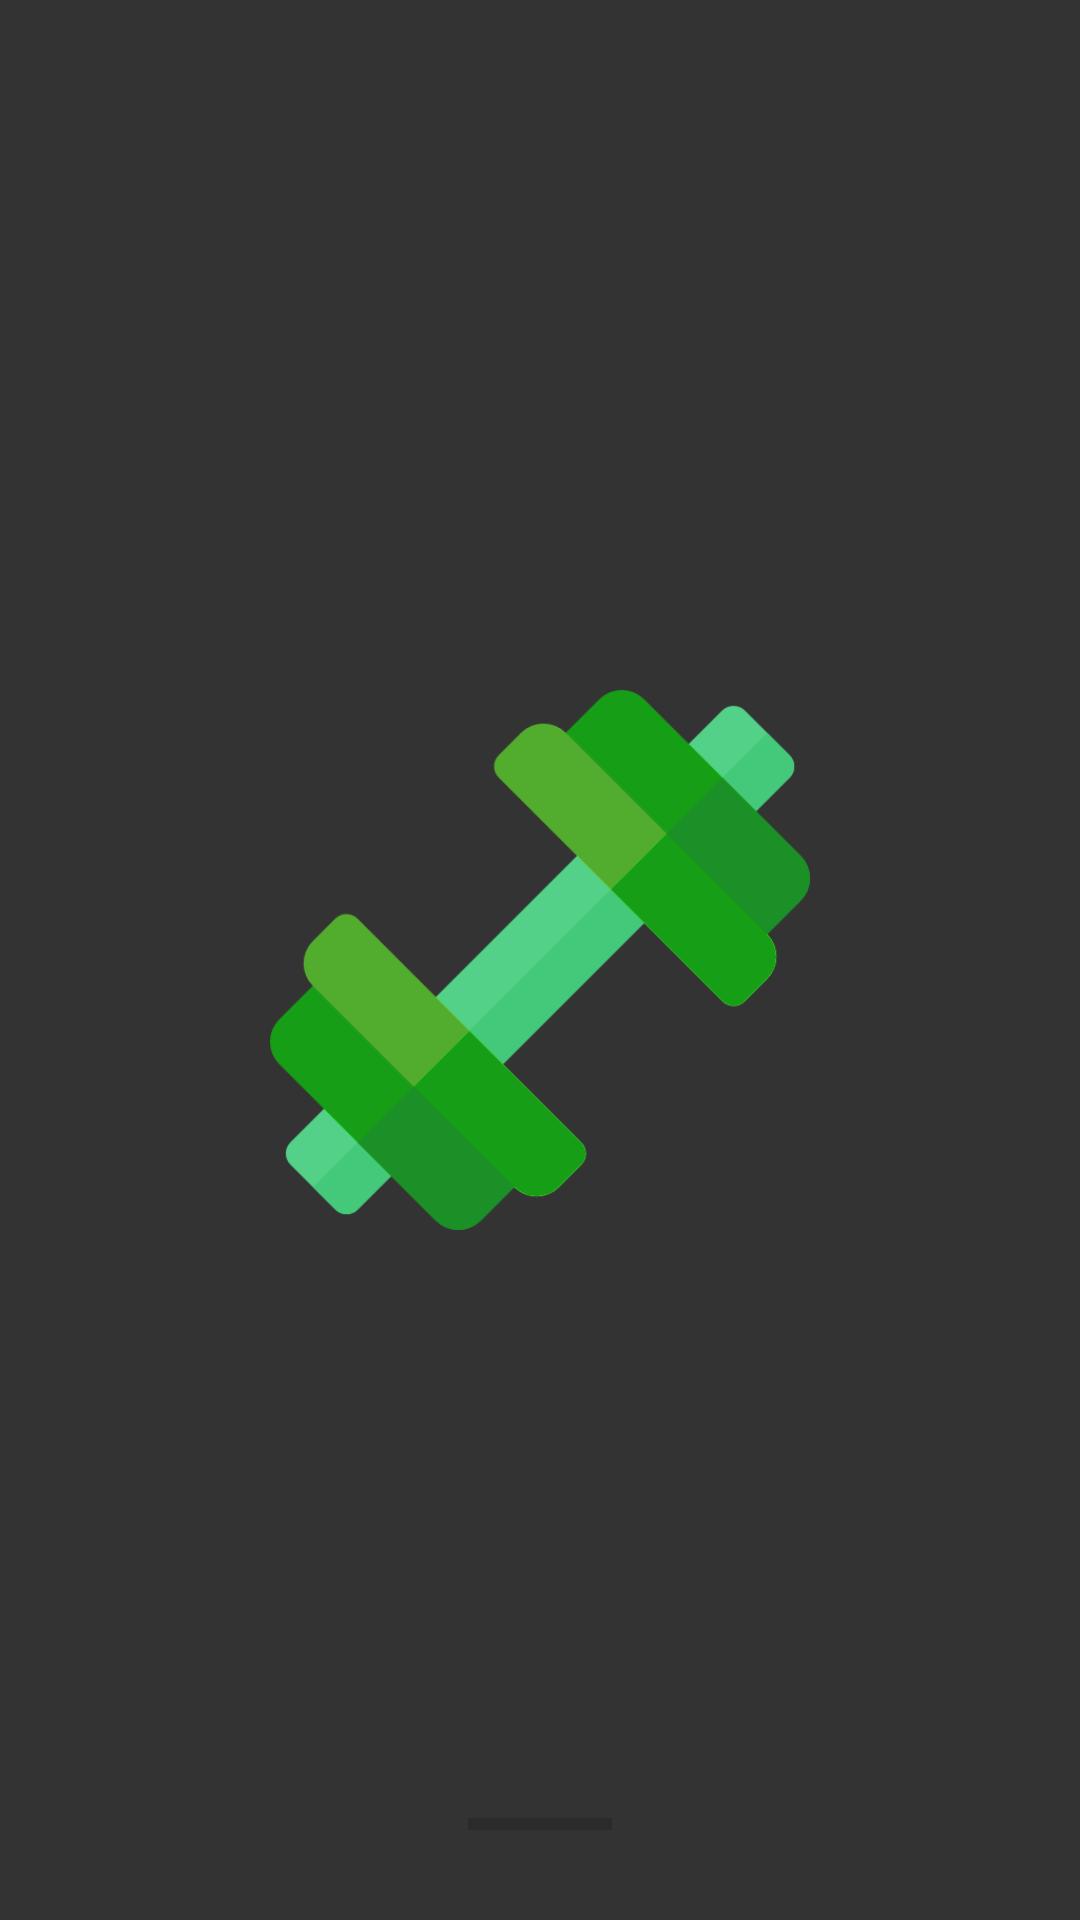

Android layout source for this screen:
<!-- AndroidManifest.xml: application theme Theme.TrainingTracker.Dark.NoActionBar -->
<!-- res/layout/activity_loading.xml -->
<?xml version="1.0" encoding="utf-8"?>
<androidx.constraintlayout.widget.ConstraintLayout xmlns:android="http://schemas.android.com/apk/res/android"
    xmlns:app="http://schemas.android.com/apk/res-auto"
    xmlns:tools="http://schemas.android.com/tools"
    android:layout_width="match_parent"
    android:layout_height="match_parent"
    tools:context=".activities.LoadingActivity"
    android:id="@+id/layout"
    android:background="?attr/myBackgroundColor">

    <ImageView
        android:id="@+id/imageView"
        android:layout_width="0dp"
        android:layout_height="wrap_content"
        app:layout_constraintWidth_default="percent"
        app:layout_constraintWidth_percent=".5"
        app:layout_constraintBottom_toBottomOf="parent"
        app:layout_constraintEnd_toEndOf="parent"
        app:layout_constraintStart_toStartOf="parent"
        app:layout_constraintTop_toTopOf="parent"
        app:srcCompat="@drawable/logo"
        android:scaleType="fitCenter"
        android:contentDescription="@string/img_desc"/>

    <ProgressBar
        android:id="@+id/progress_bar"
        style="?android:attr/progressBarStyleHorizontal"
        android:layout_width="wrap_content"
        android:layout_height="wrap_content"
        app:layout_constraintBottom_toBottomOf="parent"
        app:layout_constraintEnd_toEndOf="parent"
        app:layout_constraintStart_toStartOf="parent"
        app:layout_constraintTop_toBottomOf="@+id/imageView" />

</androidx.constraintlayout.widget.ConstraintLayout>
<!-- resources referenced by this layout -->
<resources>
  <!-- drawable logo: png bitmap (drawable, 21403 bytes) -->
  <string name="img_desc">Image description</string>
  <style name="Theme.TrainingTracker.Dark.NoActionBar" parent="Theme.TrainingTracker.Dark">
          <item name="windowActionBar">false</item>
          <item name="windowNoTitle">true</item>
      </style>
  <style name="Theme.TrainingTracker.Dark" parent="Theme.MaterialComponents.DayNight.DarkActionBar">
          <item name="colorPrimary">@color/mint</item>
          <item name="colorPrimaryVariant">@color/mint</item>
          <item name="colorOnPrimary">@color/dark</item>
          <item name="colorSecondary">@color/mint</item>
          <item name="colorSecondaryVariant">@color/mint</item>
          <item name="colorOnSecondary">@color/dark</item>
          <item name="android:statusBarColor">@color/mint</item>
          <item name="myBackgroundColor">@color/dark</item>
          <item name="myBackgroundColorDarker">@color/darkD</item>
          <item name="myBackgroundColorLighter">@color/darkL</item>
          <item name="myForegroundColor">@color/light</item>
          <item name="android:textColor">@color/light</item>
          <item name="android:itemBackground">@color/darkD</item>
      </style>
  <color name="mint">#0CCA4C</color>
  <color name="dark">#333333</color>
  <color name="darkD">#222222</color>
  <color name="darkL">#444444</color>
  <color name="light">#CFCFCF</color>
</resources>
